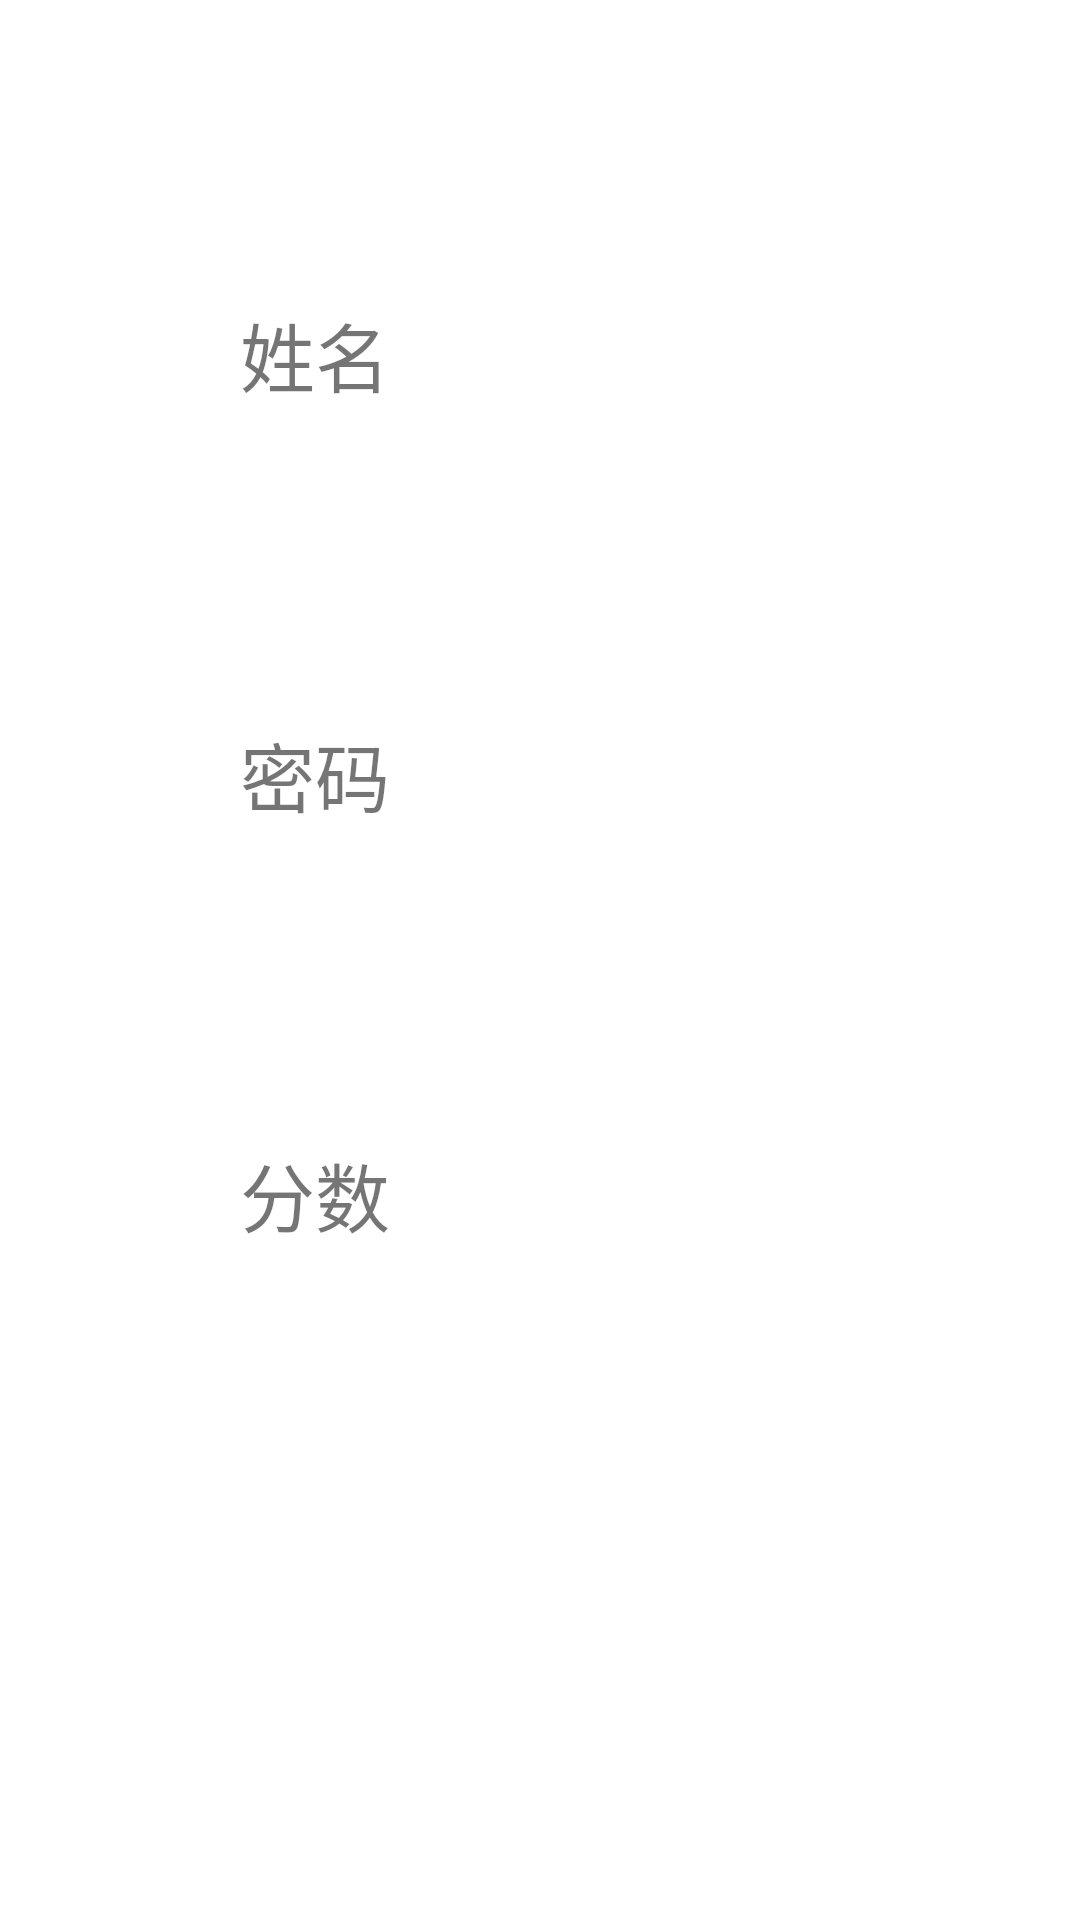

The Android layout XML behind this screen, and the referenced resources:
<!-- AndroidManifest.xml: application theme AppTheme -->
<!-- res/layout/activity_user.xml -->
<LinearLayout xmlns:android="http://schemas.android.com/apk/res/android"
    xmlns:tools="http://schemas.android.com/tools"
    android:layout_width="match_parent"
    android:layout_height="match_parent"
    android:orientation="vertical"
    tools:context=".UserActivity">

        <TextView
            android:layout_marginTop="100dp"
            android:id="@+id/name"
            android:layout_width="200dp"
            android:layout_height="40dp"
            android:layout_gravity="center"
            android:text="姓名"
            android:textSize="25sp" />

        <TextView
            android:layout_marginTop="100dp"
            android:id="@+id/password"
            android:layout_width="200dp"
            android:layout_height="40dp"
            android:layout_gravity="center"
            android:text="密码"
            android:textSize="25sp" />

        <TextView
            android:layout_marginTop="100dp"
            android:id="@+id/grade"
            android:layout_width="200dp"
            android:layout_height="40dp"
            android:layout_gravity="center"
            android:text="分数"
            android:textSize="25sp" />
</LinearLayout>
<!-- resources referenced by this layout -->
<resources>

</resources>
